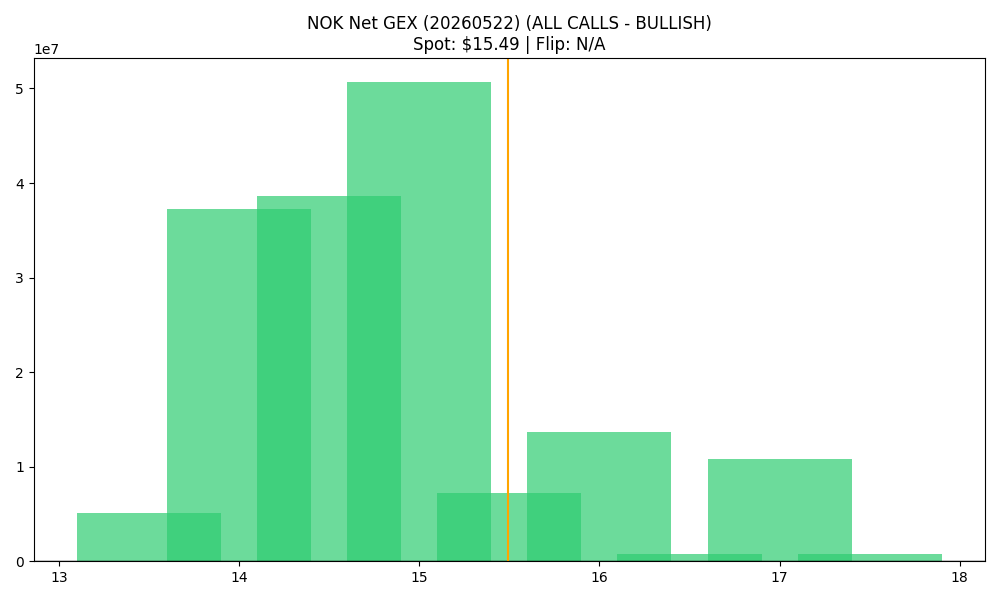

Values plotted in this chart, from the file beside it:
strike, call_gex, put_gex, call_dex, put_dex, net_greek_delta, net_gex
13.5, 13467848, 8359704, 65865985, -8282736, 0.4779, 5108144
14.0, 52871947, 15659332, 109397607, -27707124, 0.3261, 37212616
14.5, 44523544, 5879522, 28107675, -9473151, 0.1924, 38644023
15.0, 51754008, 1081557, 105763306, -3608820, 0.3501, 50672451
15.5, 7321540, 140836, 5468250, -568461, 0.0946, 7180704
16.0, 13846771, 162084, 24049418, -898568, 0.197, 13684687
16.5, 791152, 34263, 793985, -228591, 0.05664, 756890
17.0, 10792670, 26100, 22673812, -207371, 0.2057, 10766570
17.5, 733294, 11798, 634713, -230141, 0.03008, 721496
